Image classification data set "dataset" (Aryawwww/Image-Programming-group-10 on GitHub). Class labels (5): tomato bacterial spot, tomato late blight, tomato septoria leaf spot, tomato yellow leaf curl virus, tomato healthy.

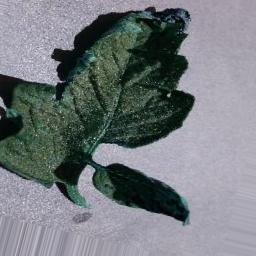
Label: tomato septoria leaf spot

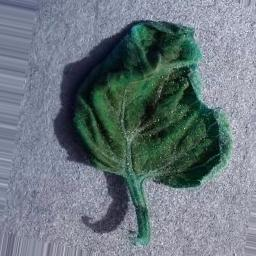
Label: tomato yellow leaf curl virus

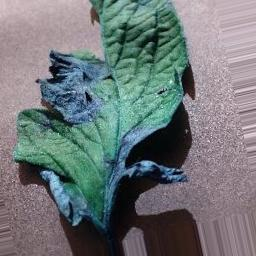
Label: tomato late blight

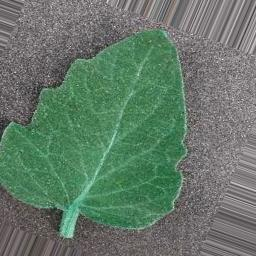
Label: tomato bacterial spot

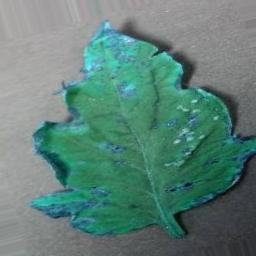
Label: tomato healthy

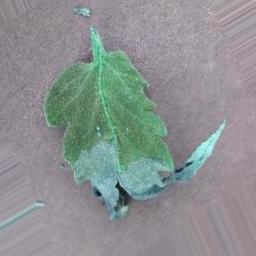
Label: tomato late blight
